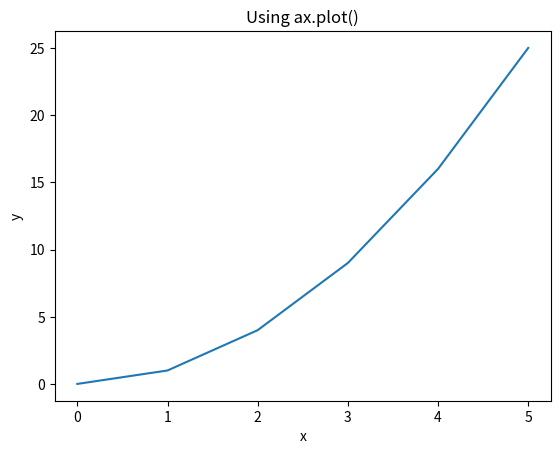

This chart was generated by the following Python code:
import matplotlib.pyplot as plt

# データ生成
x = [0, 1, 2, 3, 4, 5]
y = [0, 1, 4, 9, 16, 25]

# フィギュアとサブプロットの生成
fig, ax = plt.subplots()

# プロット作成
ax.plot(x, y)

# タイトルと軸ラベル
ax.set_title("Using ax.plot()")
ax.set_xlabel("x")
ax.set_ylabel("y")

# グラフ表示
plt.show()
